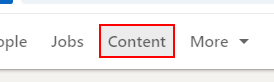
Task: Get_CV_From_LinkedIn
Workflow: NavigateTo_ContentTab

Step 1: click on the button 'Content' in window '* | Search | LinkedIn' (chrome.exe)
